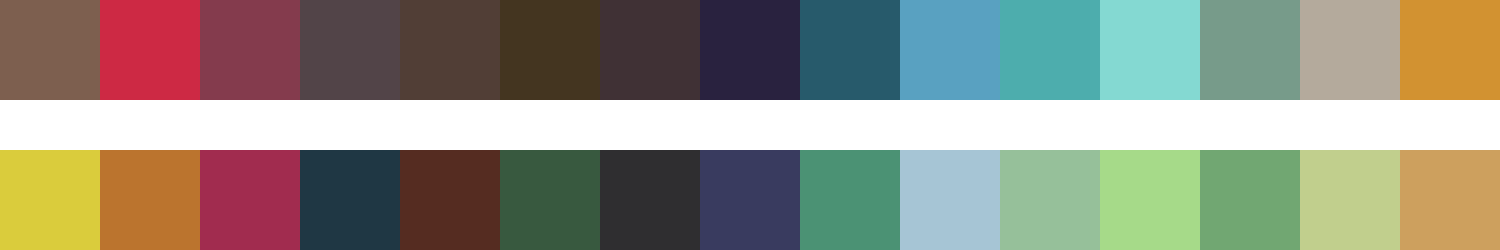

Source data for this figure (header and first rows):
#7d5f4f	#cd2944	#843b4d	#524448	#513e36	#443520	#403135	#29223f	#275a6b	#59a1c1	#4dadad	#84d9d2	#779b8a	#b4aa9c	#d29231
#dacc3c	#bb742e	#a12c4f	#1f3744	#552c21	#38593f	#2f2e30	#393b5f	#4b9274	#a6c5d5	#96c09a	#a6da89	#71a772	#c1cf8d	#cda05e
